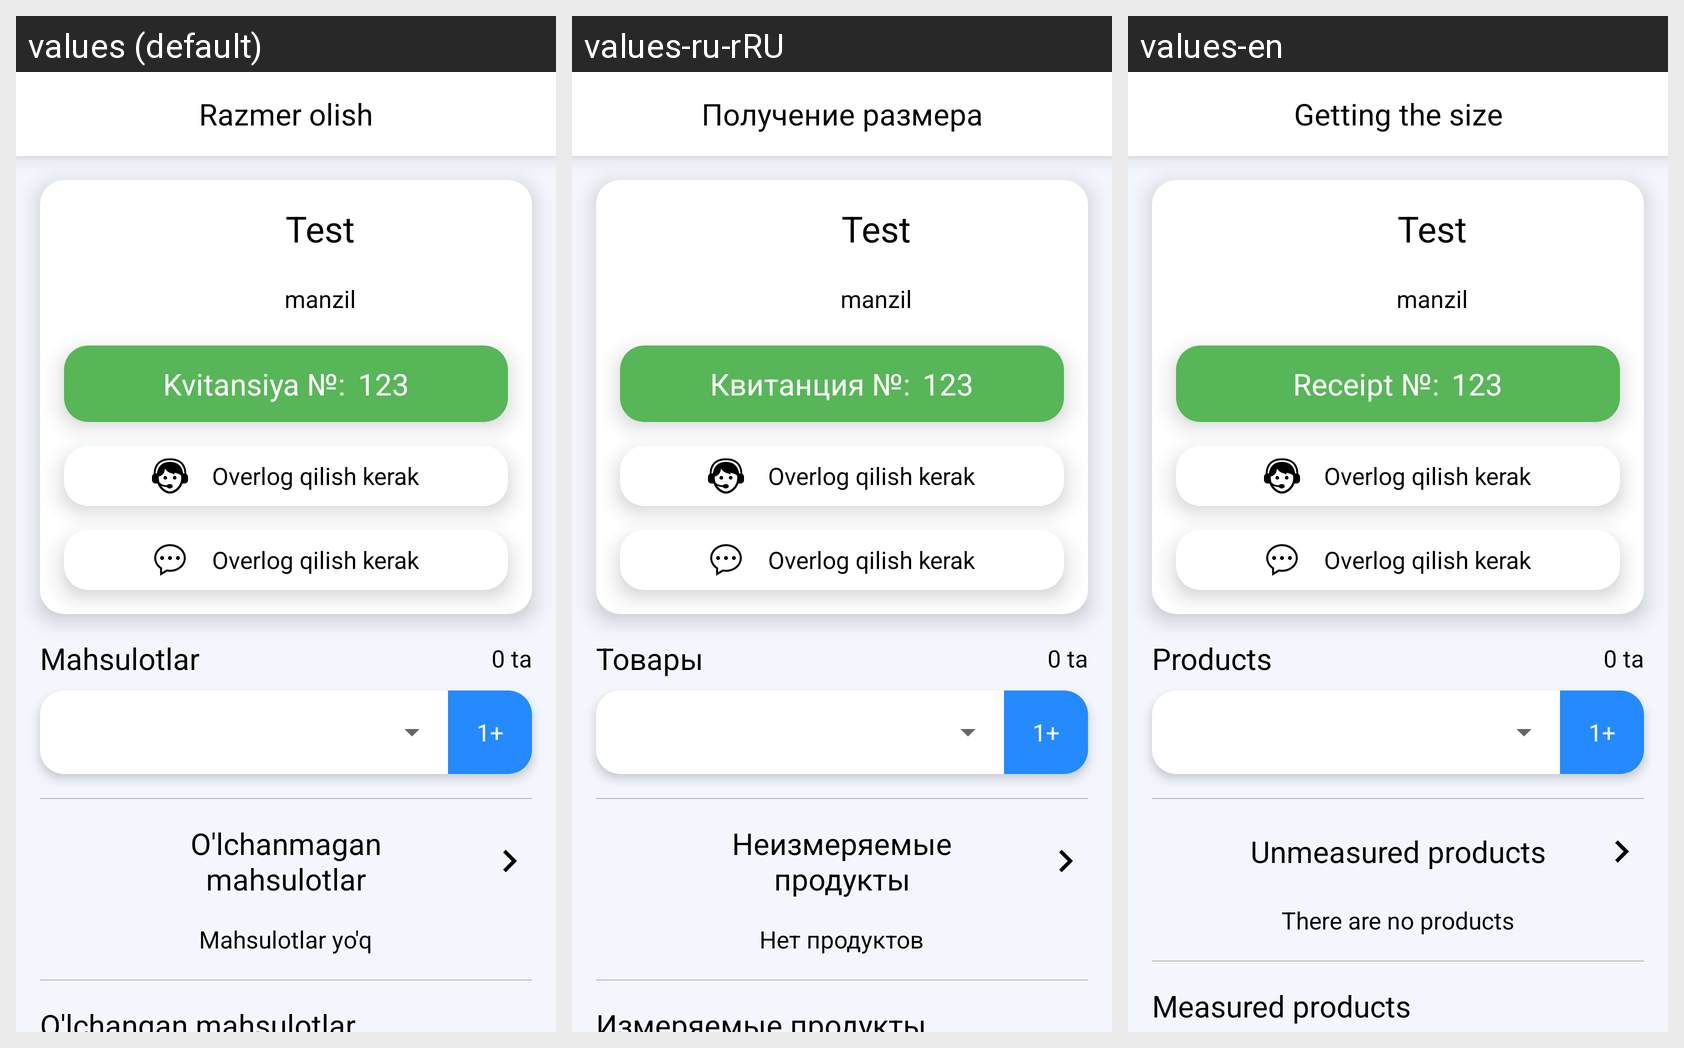

This grid shows one Android layout under several languages. Give, for every string resource on the screen, its name, the default text and each shown locale's text.
Android screen res/layout/fragment_get_size.xml rendered under 3 locales, left to right: values (default), values-ru-rRU, values-en. Device: Nexus 5 (rendered at 1080×1920; each locale shown at half size, 540×960, under a caption strip naming it); theme Theme.Yuvish.
Strings drawn on this screen, with the default value and each locale's value (text and hints the layout hard-codes, and strings that could not be matched under every locale, appear in the picture but are not listed):

getting_the_size
  values: Razmer olish
  values-ru-rRU: Получение размера
  values-en: Getting the size

receipt_number
  values: Kvitansiya №:
  values-ru-rRU: Квитанция №:
  values-en: Receipt №:

mahsulotlar
  values: Mahsulotlar
  values-ru-rRU: Товары
  values-en: Products

not_sized_products
  values: O'lchanmagan mahsulotlar
  values-ru-rRU: Неизмеряемые продукты
  values-en: Unmeasured products

mahsulotlar_yo_q
  values: Mahsulotlar yo'q
  values-ru-rRU: Нет продуктов
  values-en: There are no products

sized_products
  values: O'lchangan mahsulotlar
  values-ru-rRU: Измеряемые продукты
  values-en: Measured products
